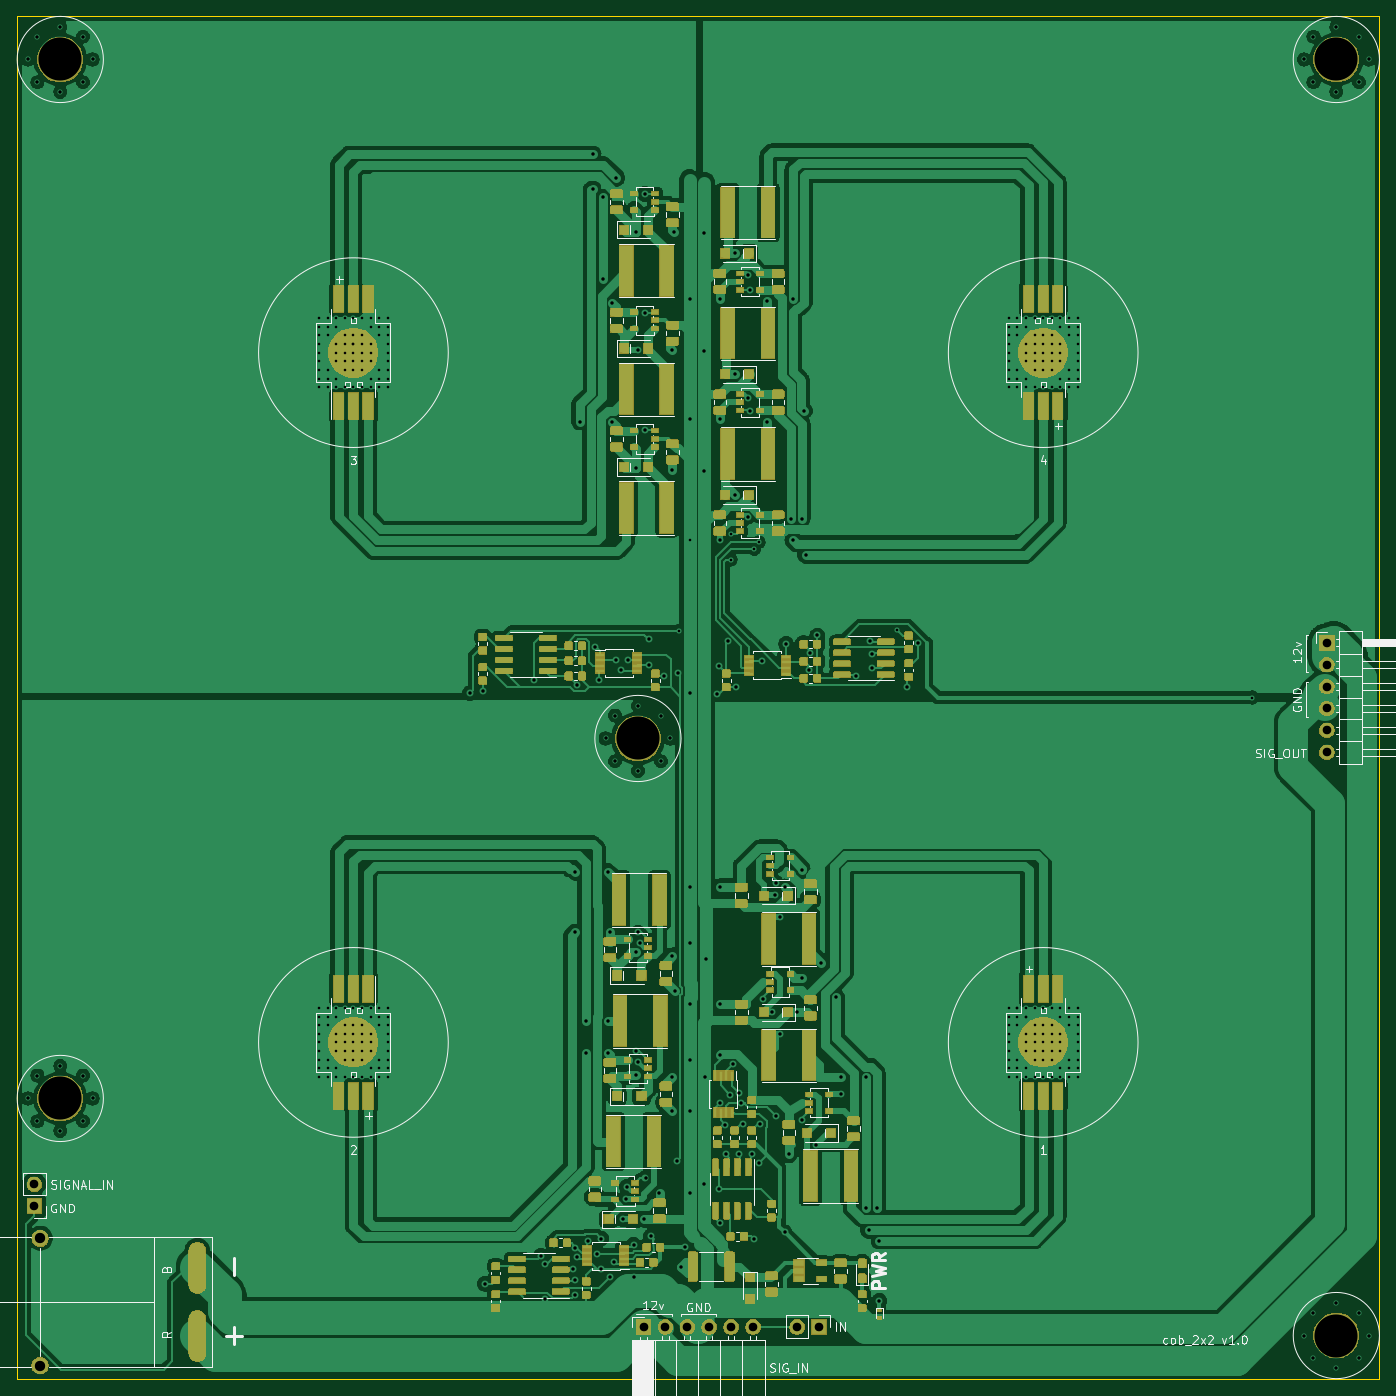
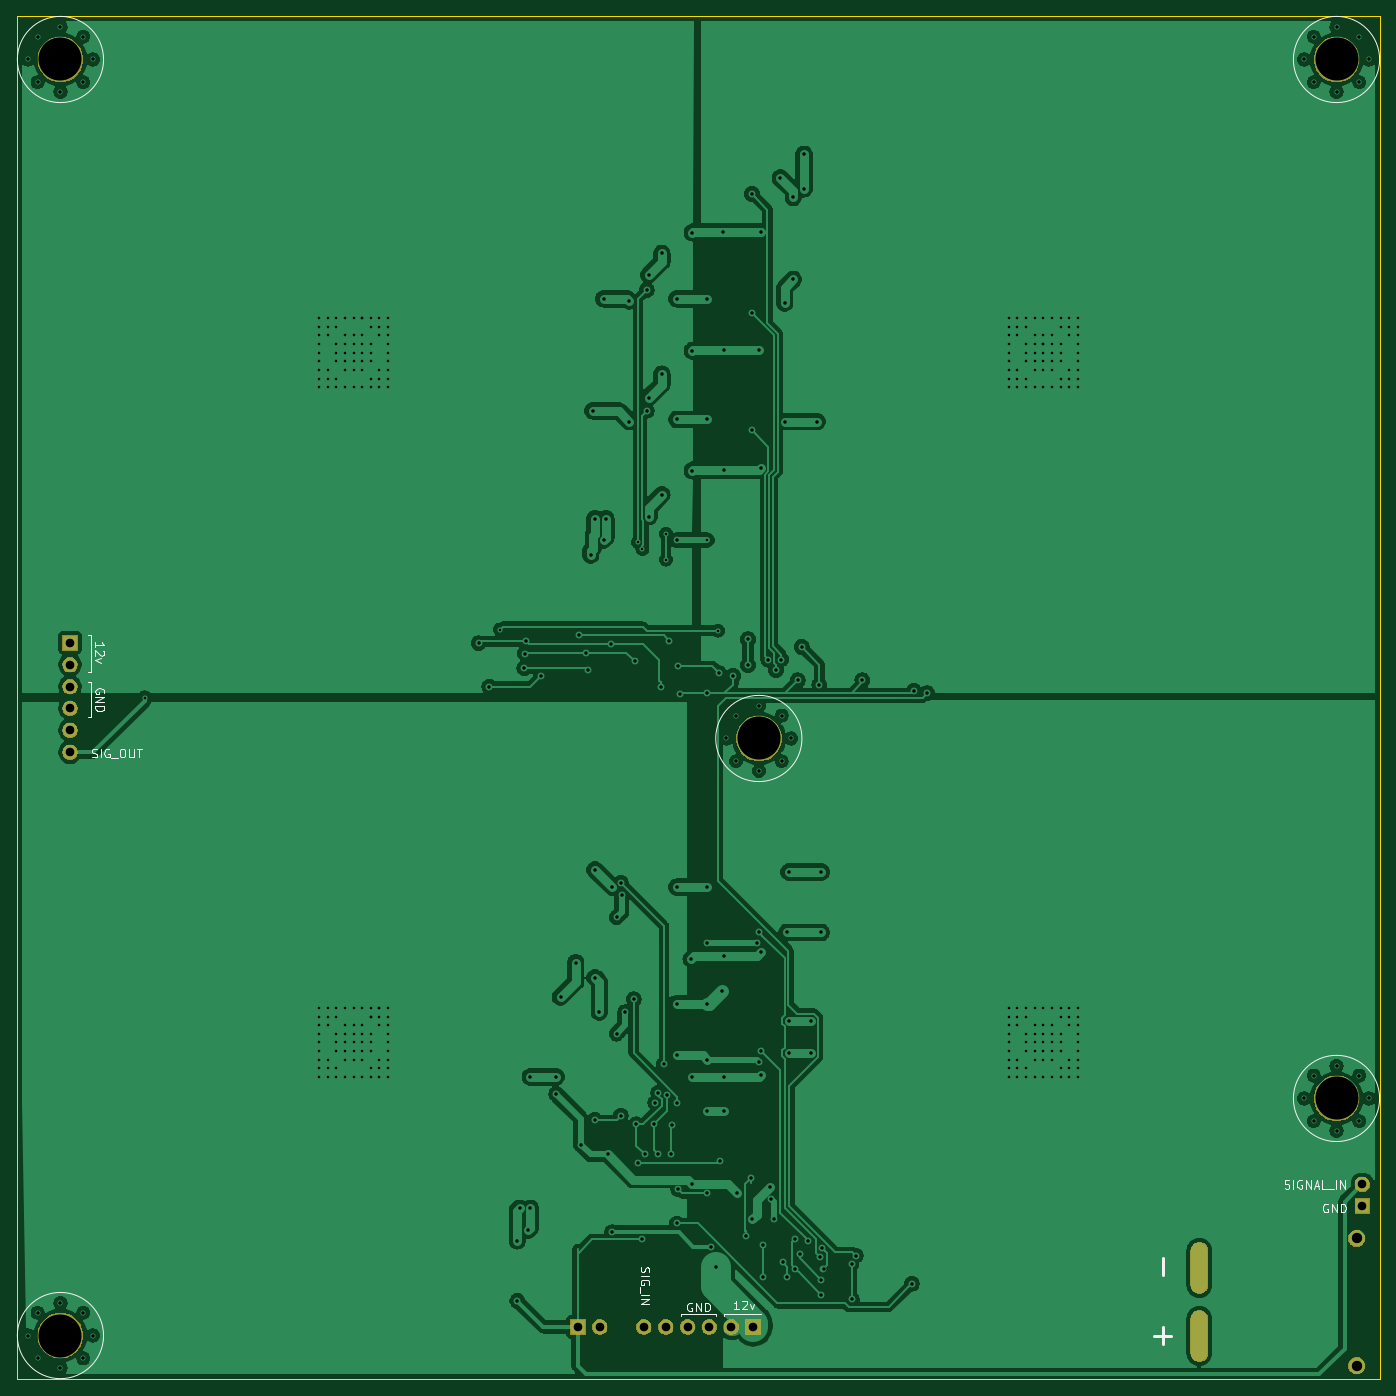
Circuit board: 11 layer files. Board 158.0 x 158.0 mm.
- bottom_copper: cob_2x2-B_Cu.gbr (184814 bytes)
- bottom_mask: cob_2x2-B_Mask.gbr (23295 bytes)
- paste: cob_2x2-B_Paste.gbr (531 bytes)
- bottom_silk: cob_2x2-B_SilkS.gbr (10124 bytes)
- outline: cob_2x2-Edge_Cuts.gbr (730 bytes)
- top_copper: cob_2x2-F_Cu.gbr (485057 bytes)
- top_mask: cob_2x2-F_Mask.gbr (184280 bytes)
- paste: cob_2x2-F_Paste.gbr (255235 bytes)
- top_silk: cob_2x2-F_SilkS.gbr (44977 bytes)
- drill: cob_2x2-NPTH.drl (325 bytes)
- drill: cob_2x2-PTH.drl (8441 bytes)

=== bottom_copper: cob_2x2-B_Cu.gbr (184814 bytes, source omitted) ===
=== bottom_mask: cob_2x2-B_Mask.gbr (23295 bytes, source omitted) ===
=== paste: cob_2x2-B_Paste.gbr ===
G04 #@! TF.GenerationSoftware,KiCad,Pcbnew,5.1.5-52549c5~84~ubuntu18.04.1*
G04 #@! TF.CreationDate,2020-01-06T19:20:59-07:00*
G04 #@! TF.ProjectId,cob_3x3,636f625f-3378-4332-9e6b-696361645f70,rev?*
G04 #@! TF.SameCoordinates,Original*
G04 #@! TF.FileFunction,Paste,Bot*
G04 #@! TF.FilePolarity,Positive*
%FSLAX46Y46*%
G04 Gerber Fmt 4.6, Leading zero omitted, Abs format (unit mm)*
G04 Created by KiCad (PCBNEW 5.1.5-52549c5~84~ubuntu18.04.1) date 2020-01-06 19:20:59*
%MOMM*%
%LPD*%
G04 APERTURE LIST*
G04 APERTURE END LIST*
M02*

=== bottom_silk: cob_2x2-B_SilkS.gbr (10124 bytes, source omitted) ===
=== outline: cob_2x2-Edge_Cuts.gbr ===
G04 #@! TF.GenerationSoftware,KiCad,Pcbnew,5.1.5-52549c5~84~ubuntu18.04.1*
G04 #@! TF.CreationDate,2020-01-06T19:20:59-07:00*
G04 #@! TF.ProjectId,cob_3x3,636f625f-3378-4332-9e6b-696361645f70,rev?*
G04 #@! TF.SameCoordinates,Original*
G04 #@! TF.FileFunction,Profile,NP*
%FSLAX46Y46*%
G04 Gerber Fmt 4.6, Leading zero omitted, Abs format (unit mm)*
G04 Created by KiCad (PCBNEW 5.1.5-52549c5~84~ubuntu18.04.1) date 2020-01-06 19:20:59*
%MOMM*%
%LPD*%
G04 APERTURE LIST*
%ADD10C,0.050000*%
G04 APERTURE END LIST*
D10*
X101000000Y-259000000D02*
X259000000Y-259000000D01*
X101000000Y-101000000D02*
X101000000Y-259000000D01*
X259000000Y-101000000D02*
X101000000Y-101000000D01*
X259000000Y-259000000D02*
X259000000Y-101000000D01*
M02*

=== top_copper: cob_2x2-F_Cu.gbr (485057 bytes, source omitted) ===
=== top_mask: cob_2x2-F_Mask.gbr (184280 bytes, source omitted) ===
=== paste: cob_2x2-F_Paste.gbr (255235 bytes, source omitted) ===
=== top_silk: cob_2x2-F_SilkS.gbr (44977 bytes, source omitted) ===
=== drill: cob_2x2-NPTH.drl ===
M48
; DRILL file {KiCad 5.1.5-52549c5~84~ubuntu18.04.1} date Mon 06 Jan 2020 07:21:01 PM MST
; FORMAT={-:-/ absolute / inch / decimal}
; #@! TF.CreationDate,2020-01-06T19:21:01-07:00
; #@! TF.GenerationSoftware,Kicad,Pcbnew,5.1.5-52549c5~84~ubuntu18.04.1
; #@! TF.FileFunction,NonPlated,1,2,NPTH
FMAT,2
INCH
%
G90
G05
T0
M30

=== drill: cob_2x2-PTH.drl (8441 bytes, source omitted) ===
